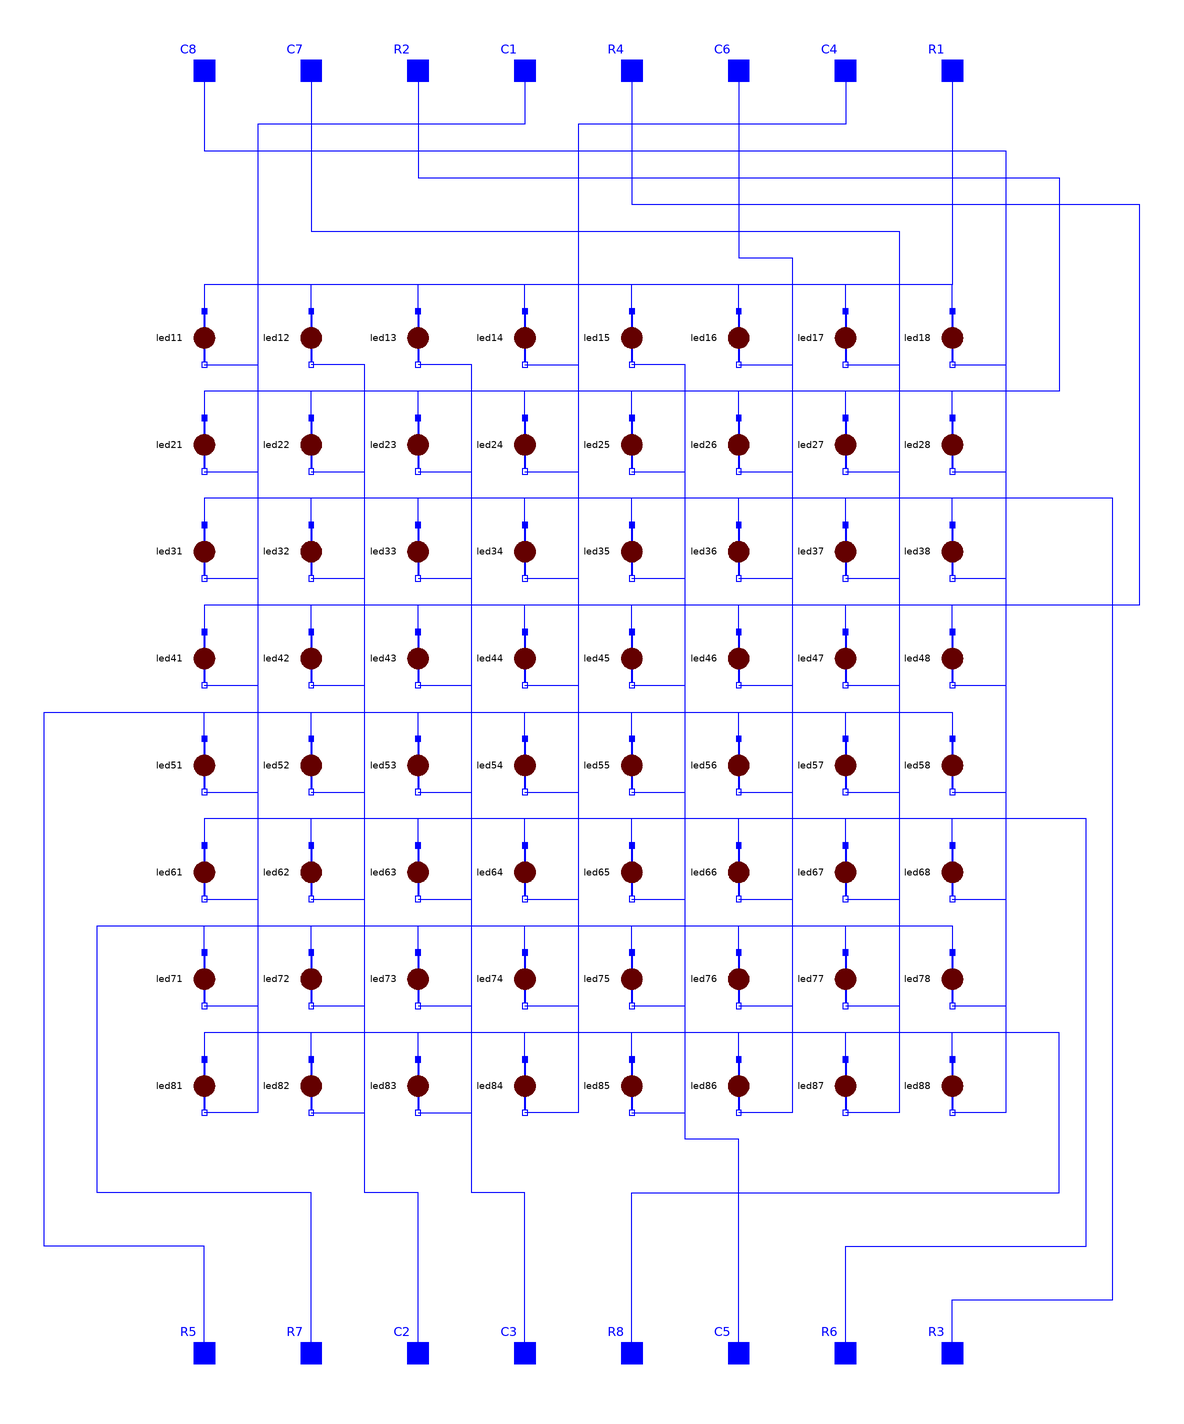

Above is the diagram view of the following Modelica model: its components placed by their Placement annotations and its connect equations drawn as lines.

model LEDMatrix8x8
  Modelica.Electrical.Analog.Interfaces.Pin R1
    annotation (Placement(transformation(extent={{130,230},{150,250}})));
  Modelica.Electrical.Analog.Interfaces.Pin R2
    annotation (Placement(transformation(extent={{-70,230},{-50,250}})));
  Modelica.Electrical.Analog.Interfaces.Pin R3
    annotation (Placement(transformation(extent={{130,-250},{150,-230}})));
  Modelica.Electrical.Analog.Interfaces.Pin R4
    annotation (Placement(transformation(extent={{10,230},{30,250}})));
  Modelica.Electrical.Analog.Interfaces.Pin R5
    annotation (Placement(transformation(extent={{-150,-250},{-130,-230}})));
  Modelica.Electrical.Analog.Interfaces.Pin R6
    annotation (Placement(transformation(extent={{90,-250},{110,-230}})));
  Modelica.Electrical.Analog.Interfaces.Pin R7
    annotation (Placement(transformation(extent={{-110,-250},{-90,-230}})));
  Modelica.Electrical.Analog.Interfaces.Pin R8
    annotation (Placement(transformation(extent={{10,-250},{30,-230}})));
  Modelica.Electrical.Analog.Interfaces.Pin C1
    annotation (Placement(transformation(extent={{-30,230},{-10,250}})));
  Modelica.Electrical.Analog.Interfaces.Pin C2
    annotation (Placement(transformation(extent={{-70,-250},{-50,-230}})));
  Modelica.Electrical.Analog.Interfaces.Pin C3
    annotation (Placement(transformation(extent={{-30,-250},{-10,-230}})));
  Modelica.Electrical.Analog.Interfaces.Pin C4
    annotation (Placement(transformation(extent={{90,230},{110,250}})));
  Modelica.Electrical.Analog.Interfaces.Pin C5
    annotation (Placement(transformation(extent={{50,-250},{70,-230}})));
  Modelica.Electrical.Analog.Interfaces.Pin C6
    annotation (Placement(transformation(extent={{50,230},{70,250}})));
  Modelica.Electrical.Analog.Interfaces.Pin C7
    annotation (Placement(transformation(extent={{-110,230},{-90,250}})));
  Modelica.Electrical.Analog.Interfaces.Pin C8
    annotation (Placement(transformation(extent={{-150,230},{-130,250}})));
  LED led11 annotation (Placement(transformation(
        extent={{-10,-10},{10,10}},
        rotation=-90,
        origin={-140,140})));
  LED led12 annotation (Placement(transformation(
        extent={{-10,-10},{10,10}},
        rotation=-90,
        origin={-100,140})));
  LED led13 annotation (Placement(transformation(
        extent={{-10,-10},{10,10}},
        rotation=-90,
        origin={-60,140})));
  LED led14 annotation (Placement(transformation(
        extent={{-10,-10},{10,10}},
        rotation=-90,
        origin={-20,140})));
  LED led15 annotation (Placement(transformation(
        extent={{-10,-10},{10,10}},
        rotation=-90,
        origin={20,140})));
  LED led16 annotation (Placement(transformation(
        extent={{-10,-10},{10,10}},
        rotation=-90,
        origin={60,140})));
  LED led17 annotation (Placement(transformation(
        extent={{-10,-10},{10,10}},
        rotation=-90,
        origin={100,140})));
  LED led18 annotation (Placement(transformation(
        extent={{-10,-10},{10,10}},
        rotation=-90,
        origin={140,140})));
  LED led21 annotation (Placement(transformation(
        extent={{-10,-10},{10,10}},
        rotation=-90,
        origin={-140,100})));
  LED led22 annotation (Placement(transformation(
        extent={{-10,-10},{10,10}},
        rotation=-90,
        origin={-100,100})));
  LED led23 annotation (Placement(transformation(
        extent={{-10,-10},{10,10}},
        rotation=-90,
        origin={-60,100})));
  LED led24 annotation (Placement(transformation(
        extent={{-10,-10},{10,10}},
        rotation=-90,
        origin={-20,100})));
  LED led25 annotation (Placement(transformation(
        extent={{-10,-10},{10,10}},
        rotation=-90,
        origin={20,100})));
  LED led26 annotation (Placement(transformation(
        extent={{-10,-10},{10,10}},
        rotation=-90,
        origin={60,100})));
  LED led27 annotation (Placement(transformation(
        extent={{-10,-10},{10,10}},
        rotation=-90,
        origin={100,100})));
  LED led28 annotation (Placement(transformation(
        extent={{-10,-10},{10,10}},
        rotation=-90,
        origin={140,100})));
  LED led31 annotation (Placement(transformation(
        extent={{-10,-10},{10,10}},
        rotation=-90,
        origin={-140,60})));
  LED led32 annotation (Placement(transformation(
        extent={{-10,-10},{10,10}},
        rotation=-90,
        origin={-100,60})));
  LED led33 annotation (Placement(transformation(
        extent={{-10,-10},{10,10}},
        rotation=-90,
        origin={-60,60})));
  LED led34 annotation (Placement(transformation(
        extent={{-10,-10},{10,10}},
        rotation=-90,
        origin={-20,60})));
  LED led35 annotation (Placement(transformation(
        extent={{-10,-10},{10,10}},
        rotation=-90,
        origin={20,60})));
  LED led36 annotation (Placement(transformation(
        extent={{-10,-10},{10,10}},
        rotation=-90,
        origin={60,60})));
  LED led37 annotation (Placement(transformation(
        extent={{-10,-10},{10,10}},
        rotation=-90,
        origin={100,60})));
  LED led38 annotation (Placement(transformation(
        extent={{-10,-10},{10,10}},
        rotation=-90,
        origin={140,60})));
  LED led41 annotation (Placement(transformation(
        extent={{-10,-10},{10,10}},
        rotation=-90,
        origin={-140,20})));
  LED led42 annotation (Placement(transformation(
        extent={{-10,-10},{10,10}},
        rotation=-90,
        origin={-100,20})));
  LED led43 annotation (Placement(transformation(
        extent={{-10,-10},{10,10}},
        rotation=-90,
        origin={-60,20})));
  LED led44 annotation (Placement(transformation(
        extent={{-10,-10},{10,10}},
        rotation=-90,
        origin={-20,20})));
  LED led45 annotation (Placement(transformation(
        extent={{-10,-10},{10,10}},
        rotation=-90,
        origin={20,20})));
  LED led46 annotation (Placement(transformation(
        extent={{-10,-10},{10,10}},
        rotation=-90,
        origin={60,20})));
  LED led47 annotation (Placement(transformation(
        extent={{-10,-10},{10,10}},
        rotation=-90,
        origin={100,20})));
  LED led48 annotation (Placement(transformation(
        extent={{-10,-10},{10,10}},
        rotation=-90,
        origin={140,20})));
  LED led51 annotation (Placement(transformation(
        extent={{-10,-10},{10,10}},
        rotation=-90,
        origin={-140,-20})));
  LED led52 annotation (Placement(transformation(
        extent={{-10,-10},{10,10}},
        rotation=-90,
        origin={-100,-20})));
  LED led53 annotation (Placement(transformation(
        extent={{-10,-10},{10,10}},
        rotation=-90,
        origin={-60,-20})));
  LED led54 annotation (Placement(transformation(
        extent={{-10,-10},{10,10}},
        rotation=-90,
        origin={-20,-20})));
  LED led55 annotation (Placement(transformation(
        extent={{-10,-10},{10,10}},
        rotation=-90,
        origin={20,-20})));
  LED led56 annotation (Placement(transformation(
        extent={{-10,-10},{10,10}},
        rotation=-90,
        origin={60,-20})));
  LED led57 annotation (Placement(transformation(
        extent={{-10,-10},{10,10}},
        rotation=-90,
        origin={100,-20})));
  LED led58 annotation (Placement(transformation(
        extent={{-10,-10},{10,10}},
        rotation=-90,
        origin={140,-20})));
  LED led61 annotation (Placement(transformation(
        extent={{-10,-10},{10,10}},
        rotation=-90,
        origin={-140,-60})));
  LED led62 annotation (Placement(transformation(
        extent={{-10,-10},{10,10}},
        rotation=-90,
        origin={-100,-60})));
  LED led63 annotation (Placement(transformation(
        extent={{-10,-10},{10,10}},
        rotation=-90,
        origin={-60,-60})));
  LED led64 annotation (Placement(transformation(
        extent={{-10,-10},{10,10}},
        rotation=-90,
        origin={-20,-60})));
  LED led65 annotation (Placement(transformation(
        extent={{-10,-10},{10,10}},
        rotation=-90,
        origin={20,-60})));
  LED led66 annotation (Placement(transformation(
        extent={{-10,-10},{10,10}},
        rotation=-90,
        origin={60,-60})));
  LED led67 annotation (Placement(transformation(
        extent={{-10,-10},{10,10}},
        rotation=-90,
        origin={100,-60})));
  LED led68 annotation (Placement(transformation(
        extent={{-10,-10},{10,10}},
        rotation=-90,
        origin={140,-60})));
  LED led71 annotation (Placement(transformation(
        extent={{-10,-10},{10,10}},
        rotation=-90,
        origin={-140,-100})));
  LED led72 annotation (Placement(transformation(
        extent={{-10,-10},{10,10}},
        rotation=-90,
        origin={-100,-100})));
  LED led73 annotation (Placement(transformation(
        extent={{-10,-10},{10,10}},
        rotation=-90,
        origin={-60,-100})));
  LED led74 annotation (Placement(transformation(
        extent={{-10,-10},{10,10}},
        rotation=-90,
        origin={-20,-100})));
  LED led75 annotation (Placement(transformation(
        extent={{-10,-10},{10,10}},
        rotation=-90,
        origin={20,-100})));
  LED led76 annotation (Placement(transformation(
        extent={{-10,-10},{10,10}},
        rotation=-90,
        origin={60,-100})));
  LED led77 annotation (Placement(transformation(
        extent={{-10,-10},{10,10}},
        rotation=-90,
        origin={100,-100})));
  LED led78 annotation (Placement(transformation(
        extent={{-10,-10},{10,10}},
        rotation=-90,
        origin={140,-100})));
  LED led81 annotation (Placement(transformation(
        extent={{-10,-10},{10,10}},
        rotation=-90,
        origin={-140,-140})));
  LED led82 annotation (Placement(transformation(
        extent={{-10,-10},{10,10}},
        rotation=-90,
        origin={-100,-140})));
  LED led83 annotation (Placement(transformation(
        extent={{-10,-10},{10,10}},
        rotation=-90,
        origin={-60,-140})));
  LED led84 annotation (Placement(transformation(
        extent={{-10,-10},{10,10}},
        rotation=-90,
        origin={-20,-140})));
  LED led85 annotation (Placement(transformation(
        extent={{-10,-10},{10,10}},
        rotation=-90,
        origin={20,-140})));
  LED led86 annotation (Placement(transformation(
        extent={{-10,-10},{10,10}},
        rotation=-90,
        origin={60,-140})));
  LED led87 annotation (Placement(transformation(
        extent={{-10,-10},{10,10}},
        rotation=-90,
        origin={100,-140})));
  LED led88 annotation (Placement(transformation(
        extent={{-10,-10},{10,10}},
        rotation=-90,
        origin={140,-140})));
equation
  connect(R1, led11.p) annotation (Line(points={{140,240},{140,160},{-140,160},{
          -140,150}}, color={0,0,255}));
  connect(R2, led21.p) annotation (Line(points={{-60,240},{-60,200},{180,200},{180,
          120},{-140,120},{-140,110}}, color={0,0,255}));
  connect(R3, R3)
    annotation (Line(points={{140,-240},{140,-240}}, color={0,0,255}));
  connect(R3,led31. p) annotation (Line(points={{140,-240},{140,-220},{200,-220},
          {200,80},{-140,80},{-140,70}}, color={0,0,255}));
  connect(R4,led41. p) annotation (Line(points={{20,240},{20,190},{210,190},{210,
          40},{-140,40},{-140,30}}, color={0,0,255}));
  connect(R5,led58. p) annotation (Line(points={{-140,-240},{-140,-200},{-200,-200},
          {-200,0},{140,0},{140,-10}}, color={0,0,255}));
  connect(R6,led61. p) annotation (Line(points={{100,-240},{100,-200},{190,-200},
          {190,-40},{-140,-40},{-140,-50}}, color={0,0,255}));
  connect(R7,led78. p) annotation (Line(points={{-100,-240},{-100,-180},{-180,-180},
          {-180,-80},{140,-80},{140,-90}}, color={0,0,255}));
  connect(C1,led81. n) annotation (Line(points={{-20,240},{-20,220},{-120,220},{
          -120,-150},{-140,-150}}, color={0,0,255}));
  connect(C2, led12.n) annotation (Line(points={{-60,-240},{-60,-180},{-80,-180},
          {-80,130},{-100,130}}, color={0,0,255}));
  connect(C3, led13.n) annotation (Line(points={{-20,-240},{-20,-180},{-40,-180},
          {-40,130},{-60,130}}, color={0,0,255}));
  connect(C4,led84. n) annotation (Line(points={{100,240},{100,220},{0,220},{0,-150},
          {-20,-150}}, color={0,0,255}));
  connect(C5, led15.n) annotation (Line(points={{60,-240},{60,-160},{40,-160},{40,
          130},{20,130}}, color={0,0,255}));
  connect(C6,led86. n) annotation (Line(points={{60,240},{60,170},{80,170},{80,-150},
          {60,-150}}, color={0,0,255}));
  connect(C7,led87. n) annotation (Line(points={{-100,240},{-100,180},{120,180},
          {120,-150},{100,-150}}, color={0,0,255}));
  connect(C8,led88. n) annotation (Line(points={{-140,240},{-140,210},{160,210},
          {160,-150},{140,-150}}, color={0,0,255}));
  connect(led12.p, led11.p) annotation (Line(points={{-100,150},{-100,160},{-140,
          160},{-140,150}}, color={0,0,255}));
  connect(led13.p, led11.p) annotation (Line(points={{-60,150},{-60,160},{-140,160},
          {-140,150}}, color={0,0,255}));
  connect(led14.p, led11.p) annotation (Line(points={{-20,150},{-20,160},{-140,160},
          {-140,150}}, color={0,0,255}));
  connect(led15.p, led11.p) annotation (Line(points={{20,150},{20,160},{-140,160},
          {-140,150}}, color={0,0,255}));
  connect(led16.p, led11.p) annotation (Line(points={{60,150},{60,160},{-140,160},
          {-140,150}}, color={0,0,255}));
  connect(led17.p, led11.p) annotation (Line(points={{100,150},{100,160},{-140,160},
          {-140,150}}, color={0,0,255}));
  connect(led18.p, led11.p) annotation (Line(points={{140,150},{140,160},{-140,160},
          {-140,150}}, color={0,0,255}));
  connect(led22.p, led21.p) annotation (Line(points={{-100,110},{-100,120},{-140,
          120},{-140,110}}, color={0,0,255}));
  connect(led23.p, led21.p) annotation (Line(points={{-60,110},{-60,120},{-140,120},
          {-140,110}}, color={0,0,255}));
  connect(led24.p, led21.p) annotation (Line(points={{-20,110},{-20,120},{-140,120},
          {-140,110}}, color={0,0,255}));
  connect(led25.p, led21.p) annotation (Line(points={{20,110},{20,120},{-140,120},
          {-140,110}}, color={0,0,255}));
  connect(led26.p, led21.p) annotation (Line(points={{60,110},{60,120},{-140,120},
          {-140,110}}, color={0,0,255}));
  connect(led27.p, led21.p) annotation (Line(points={{100,110},{100,120},{-140,120},
          {-140,110}}, color={0,0,255}));
  connect(led28.p, led21.p) annotation (Line(points={{140,110},{140,120},{-140,120},
          {-140,110}}, color={0,0,255}));
  connect(led32.p,led31. p) annotation (Line(points={{-100,70},{-100,80},{-140,80},
          {-140,70}}, color={0,0,255}));
  connect(led33.p,led31. p) annotation (Line(points={{-60,70},{-60,80},{-140,80},
          {-140,70}}, color={0,0,255}));
  connect(led34.p,led31. p) annotation (Line(points={{-20,70},{-20,80},{-140,80},
          {-140,70}}, color={0,0,255}));
  connect(led35.p,led31. p) annotation (Line(points={{20,70},{20,80},{-140,80},{
          -140,70}}, color={0,0,255}));
  connect(led36.p,led31. p) annotation (Line(points={{60,70},{60,80},{-140,80},{
          -140,70}}, color={0,0,255}));
  connect(led37.p,led31. p) annotation (Line(points={{100,70},{100,80},{-140,80},
          {-140,70}}, color={0,0,255}));
  connect(led38.p,led31. p) annotation (Line(points={{140,70},{140,80},{-140,80},
          {-140,70}}, color={0,0,255}));
  connect(led42.p,led41. p) annotation (Line(points={{-100,30},{-100,40},{-140,40},
          {-140,30}}, color={0,0,255}));
  connect(led43.p,led41. p) annotation (Line(points={{-60,30},{-60,40},{-140,40},
          {-140,30}}, color={0,0,255}));
  connect(led44.p,led41. p) annotation (Line(points={{-20,30},{-20,40},{-140,40},
          {-140,30}}, color={0,0,255}));
  connect(led45.p,led41. p) annotation (Line(points={{20,30},{20,40},{-140,40},{
          -140,30}}, color={0,0,255}));
  connect(led46.p,led41. p) annotation (Line(points={{60,30},{60,40},{-140,40},{
          -140,30}}, color={0,0,255}));
  connect(led47.p,led41. p) annotation (Line(points={{100,30},{100,40},{-140,40},
          {-140,30}}, color={0,0,255}));
  connect(led48.p,led41. p) annotation (Line(points={{140,30},{140,40},{-140,40},
          {-140,30}}, color={0,0,255}));
  connect(led51.p,led58. p) annotation (Line(points={{-140,-10},{-140,0},{140,0},
          {140,-10}}, color={0,0,255}));
  connect(led52.p,led58. p) annotation (Line(points={{-100,-10},{-100,0},{140,0},
          {140,-10}}, color={0,0,255}));
  connect(led53.p,led58. p) annotation (Line(points={{-60,-10},{-60,0},{140,0},{
          140,-10}}, color={0,0,255}));
  connect(led54.p,led58. p) annotation (Line(points={{-20,-10},{-20,0},{140,0},{
          140,-10}}, color={0,0,255}));
  connect(led55.p,led58. p) annotation (Line(points={{20,-10},{20,0},{140,0},{140,
          -10}}, color={0,0,255}));
  connect(led56.p,led58. p) annotation (Line(points={{60,-10},{60,0},{140,0},{140,
          -10}}, color={0,0,255}));
  connect(led57.p,led58. p) annotation (Line(points={{100,-10},{100,0},{140,0},{
          140,-10}}, color={0,0,255}));
  connect(led62.p,led61. p) annotation (Line(points={{-100,-50},{-100,-40},{-140,
          -40},{-140,-50}}, color={0,0,255}));
  connect(led63.p,led61. p) annotation (Line(points={{-60,-50},{-60,-40},{-140,-40},
          {-140,-50}}, color={0,0,255}));
  connect(led64.p,led61. p) annotation (Line(points={{-20,-50},{-20,-40},{-140,-40},
          {-140,-50}}, color={0,0,255}));
  connect(led65.p,led61. p) annotation (Line(points={{20,-50},{20,-40},{-140,-40},
          {-140,-50}}, color={0,0,255}));
  connect(led66.p,led61. p) annotation (Line(points={{60,-50},{60,-40},{-140,-40},
          {-140,-50}}, color={0,0,255}));
  connect(led67.p,led61. p) annotation (Line(points={{100,-50},{100,-40},{-140,-40},
          {-140,-50}}, color={0,0,255}));
  connect(led68.p,led61. p) annotation (Line(points={{140,-50},{140,-40},{-140,-40},
          {-140,-50}}, color={0,0,255}));
  connect(led71.p,led78. p) annotation (Line(points={{-140,-90},{-140,-80},{140,
          -80},{140,-90}}, color={0,0,255}));
  connect(led72.p,led78. p) annotation (Line(points={{-100,-90},{-100,-80},{140,
          -80},{140,-90}}, color={0,0,255}));
  connect(led73.p,led78. p) annotation (Line(points={{-60,-90},{-60,-80},{140,-80},
          {140,-90}}, color={0,0,255}));
  connect(led74.p,led78. p) annotation (Line(points={{-20,-90},{-20,-80},{140,-80},
          {140,-90}}, color={0,0,255}));
  connect(led75.p,led78. p) annotation (Line(points={{20,-90},{20,-80},{140,-80},
          {140,-90}}, color={0,0,255}));
  connect(led76.p,led78. p) annotation (Line(points={{60,-90},{60,-80},{140,-80},
          {140,-90}}, color={0,0,255}));
  connect(led77.p,led78. p) annotation (Line(points={{100,-90},{100,-80},{140,-80},
          {140,-90}}, color={0,0,255}));
  connect(led71.n,led81. n) annotation (Line(points={{-140,-110},{-120,-110},{-120,
          -150},{-140,-150}}, color={0,0,255}));
  connect(led61.n,led81. n) annotation (Line(points={{-140,-70},{-120,-70},{-120,
          -150},{-140,-150}}, color={0,0,255}));
  connect(led51.n,led81. n) annotation (Line(points={{-140,-30},{-120,-30},{-120,
          -150},{-140,-150}}, color={0,0,255}));
  connect(led41.n,led81. n) annotation (Line(points={{-140,10},{-120,10},{-120,-150},
          {-140,-150}}, color={0,0,255}));
  connect(led31.n,led81. n) annotation (Line(points={{-140,50},{-120,50},{-120,-150},
          {-140,-150}}, color={0,0,255}));
  connect(led21.n,led81. n) annotation (Line(points={{-140,90},{-120,90},{-120,-150},
          {-140,-150}}, color={0,0,255}));
  connect(led11.n,led81. n) annotation (Line(points={{-140,130},{-120,130},{-120,
          -150},{-140,-150}}, color={0,0,255}));
  connect(led22.n, led12.n) annotation (Line(points={{-100,90},{-80,90},{-80,130},
          {-100,130}}, color={0,0,255}));
  connect(led32.n, led12.n) annotation (Line(points={{-100,50},{-80,50},{-80,130},
          {-100,130}}, color={0,0,255}));
  connect(led42.n, led12.n) annotation (Line(points={{-100,10},{-80,10},{-80,130},
          {-100,130}}, color={0,0,255}));
  connect(led52.n, led12.n) annotation (Line(points={{-100,-30},{-80,-30},{-80,130},
          {-100,130}}, color={0,0,255}));
  connect(led62.n, led12.n) annotation (Line(points={{-100,-70},{-80,-70},{-80,130},
          {-100,130}}, color={0,0,255}));
  connect(led72.n, led12.n) annotation (Line(points={{-100,-110},{-80,-110},{-80,
          130},{-100,130}}, color={0,0,255}));
  connect(led82.n, led12.n) annotation (Line(points={{-100,-150},{-80,-150},{-80,
          130},{-100,130}}, color={0,0,255}));
  connect(led83.n, led13.n) annotation (Line(points={{-60,-150},{-40,-150},{-40,
          130},{-60,130}}, color={0,0,255}));
  connect(led85.n, led15.n) annotation (Line(points={{20,-150},{40,-150},{40,130},
          {20,130}}, color={0,0,255}));
  connect(led73.n, led13.n) annotation (Line(points={{-60,-110},{-40,-110},{-40,
          130},{-60,130}}, color={0,0,255}));
  connect(led74.n,led84. n) annotation (Line(points={{-20,-110},{0,-110},{0,-150},
          {-20,-150}}, color={0,0,255}));
  connect(led75.n, led15.n) annotation (Line(points={{20,-110},{40,-110},{40,130},
          {20,130}}, color={0,0,255}));
  connect(led76.n,led86. n) annotation (Line(points={{60,-110},{80,-110},{80,-150},
          {60,-150}}, color={0,0,255}));
  connect(led77.n,led87. n) annotation (Line(points={{100,-110},{120,-110},{120,
          -150},{100,-150}}, color={0,0,255}));
  connect(led78.n,led88. n) annotation (Line(points={{140,-110},{160,-110},{160,
          -150},{140,-150}}, color={0,0,255}));
  connect(led63.n, led13.n) annotation (Line(points={{-60,-70},{-40,-70},{-40,130},
          {-60,130}}, color={0,0,255}));
  connect(led64.n,led84. n) annotation (Line(points={{-20,-70},{0,-70},{0,-150},
          {-20,-150}}, color={0,0,255}));
  connect(led65.n, led15.n) annotation (Line(points={{20,-70},{40,-70},{40,130},
          {20,130}}, color={0,0,255}));
  connect(led66.n,led86. n) annotation (Line(points={{60,-70},{80,-70},{80,-150},
          {60,-150}}, color={0,0,255}));
  connect(led67.n,led87. n) annotation (Line(points={{100,-70},{120,-70},{120,-150},
          {100,-150}}, color={0,0,255}));
  connect(led68.n,led88. n) annotation (Line(points={{140,-70},{160,-70},{160,-150},
          {140,-150}}, color={0,0,255}));
  connect(led53.n, led13.n) annotation (Line(points={{-60,-30},{-40,-30},{-40,130},
          {-60,130}}, color={0,0,255}));
  connect(led54.n,led84. n) annotation (Line(points={{-20,-30},{0,-30},{0,-150},
          {-20,-150}}, color={0,0,255}));
  connect(led55.n, led15.n) annotation (Line(points={{20,-30},{40,-30},{40,130},
          {20,130}}, color={0,0,255}));
  connect(led56.n,led86. n) annotation (Line(points={{60,-30},{80,-30},{80,-150},
          {60,-150}}, color={0,0,255}));
  connect(led57.n,led87. n) annotation (Line(points={{100,-30},{120,-30},{120,-150},
          {100,-150}}, color={0,0,255}));
  connect(led58.n,led88. n) annotation (Line(points={{140,-30},{160,-30},{160,-150},
          {140,-150}}, color={0,0,255}));
  connect(led43.n, led13.n) annotation (Line(points={{-60,10},{-40,10},{-40,130},
          {-60,130}}, color={0,0,255}));
  connect(led44.n,led84. n) annotation (Line(points={{-20,10},{0,10},{0,-150},{-20,
          -150}}, color={0,0,255}));
  connect(led45.n, led15.n) annotation (Line(points={{20,10},{40,10},{40,130},{20,
          130}}, color={0,0,255}));
  connect(led46.n,led86. n) annotation (Line(points={{60,10},{80,10},{80,-150},{
          60,-150}}, color={0,0,255}));
  connect(led47.n,led87. n) annotation (Line(points={{100,10},{120,10},{120,-150},
          {100,-150}}, color={0,0,255}));
  connect(led48.n,led88. n) annotation (Line(points={{140,10},{160,10},{160,-150},
          {140,-150}}, color={0,0,255}));
  connect(led33.n, led13.n) annotation (Line(points={{-60,50},{-40,50},{-40,130},
          {-60,130}}, color={0,0,255}));
  connect(led34.n,led84. n) annotation (Line(points={{-20,50},{0,50},{0,-150},{-20,
          -150}}, color={0,0,255}));
  connect(led35.n, led15.n) annotation (Line(points={{20,50},{40,50},{40,130},{20,
          130}}, color={0,0,255}));
  connect(led36.n,led86. n) annotation (Line(points={{60,50},{80,50},{80,-150},{
          60,-150}}, color={0,0,255}));
  connect(led37.n,led87. n) annotation (Line(points={{100,50},{120,50},{120,-150},
          {100,-150}}, color={0,0,255}));
  connect(led38.n,led88. n) annotation (Line(points={{140,50},{160,50},{160,-150},
          {140,-150}}, color={0,0,255}));
  connect(led23.n, led13.n) annotation (Line(points={{-60,90},{-40,90},{-40,130},
          {-60,130}}, color={0,0,255}));
  connect(led24.n,led84. n) annotation (Line(points={{-20,90},{0,90},{0,-150},{-20,
          -150}}, color={0,0,255}));
  connect(led25.n, led15.n) annotation (Line(points={{20,90},{40,90},{40,130},{20,
          130}}, color={0,0,255}));
  connect(led26.n,led86. n) annotation (Line(points={{60,90},{80,90},{80,-150},{
          60,-150}}, color={0,0,255}));
  connect(led27.n,led87. n) annotation (Line(points={{100,90},{120,90},{120,-150},
          {100,-150}}, color={0,0,255}));
  connect(led28.n,led88. n) annotation (Line(points={{140,90},{160,90},{160,-150},
          {140,-150}}, color={0,0,255}));
  connect(led14.n,led84. n) annotation (Line(points={{-20,130},{0,130},{0,-150},
          {-20,-150}}, color={0,0,255}));
  connect(led16.n,led86. n) annotation (Line(points={{60,130},{80,130},{80,-150},
          {60,-150}}, color={0,0,255}));
  connect(led17.n,led87. n) annotation (Line(points={{100,130},{120,130},{120,-150},
          {100,-150}}, color={0,0,255}));
  connect(led18.n,led88. n) annotation (Line(points={{140,130},{160,130},{160,-150},
          {140,-150}}, color={0,0,255}));
  connect(R8,led81. p) annotation (Line(points={{20,-240},{20,-180},{180,-180},{
          180,-120},{-140,-120},{-140,-130}}, color={0,0,255}));
  connect(led82.p,led81. p) annotation (Line(points={{-100,-130},{-100,-120},{-140,
          -120},{-140,-130}}, color={0,0,255}));
  connect(led83.p,led81. p) annotation (Line(points={{-60,-130},{-60,-120},{-140,
          -120},{-140,-130}}, color={0,0,255}));
  connect(led84.p,led81. p) annotation (Line(points={{-20,-130},{-20,-120},{-140,
          -120},{-140,-130}}, color={0,0,255}));
  connect(led85.p,led81. p) annotation (Line(points={{20,-130},{20,-120},{-140,-120},
          {-140,-130}}, color={0,0,255}));
  connect(led86.p,led81. p) annotation (Line(points={{60,-130},{60,-120},{-140,-120},
          {-140,-130}}, color={0,0,255}));
  connect(led87.p,led81. p) annotation (Line(points={{100,-130},{100,-120},{-140,
          -120},{-140,-130}}, color={0,0,255}));
  connect(led88.p,led81. p) annotation (Line(points={{140,-130},{140,-120},{-140,
          -120},{-140,-130}}, color={0,0,255}));
  annotation (Icon(coordinateSystem(preserveAspectRatio=false, extent={{-240,-240},
            {240,240}}), graphics={
        Rectangle(
          extent={{-240,240},{240,-240}},
          fillColor={100,100,100},
          fillPattern=FillPattern.Solid,
          pattern=LinePattern.None,
          lineColor={0,0,0}),
                                          Ellipse(
          extent={{-230,230},{-190,190}},
          pattern=LinePattern.None,
          lineColor={0,0,0},
          fillColor=DynamicSelect({240,240,240}, if led11.mean.y > 1e-4 then {255,40,40} else {240,240,240}),
          fillPattern=FillPattern.Solid),
                                          Ellipse(
          extent={{-170,230},{-130,190}},
          pattern=LinePattern.None,
          lineColor={0,0,0},
          fillColor=DynamicSelect({240,240,240}, if led12.mean.y > 1e-4 then {255,40,40} else {240,240,240}),
          fillPattern=FillPattern.Solid),
                                          Ellipse(
          extent={{-110,230},{-70,190}},
          pattern=LinePattern.None,
          lineColor={0,0,0},
          fillColor=DynamicSelect({240,240,240}, if led13.mean.y > 1e-4 then {255,40,40} else {240,240,240}),
          fillPattern=FillPattern.Solid),
                                          Ellipse(
          extent={{-50,230},{-10,190}},
          pattern=LinePattern.None,
          lineColor={0,0,0},
          fillColor=DynamicSelect({240,240,240}, if led14.mean.y > 1e-4 then {255,40,40} else {240,240,240}),
          fillPattern=FillPattern.Solid),
                                          Ellipse(
          extent={{10,230},{50,190}},
          pattern=LinePattern.None,
          lineColor={0,0,0},
          fillColor=DynamicSelect({240,240,240}, if led15.mean.y > 1e-4 then {255,40,40} else {240,240,240}),
          fillPattern=FillPattern.Solid),
                                          Ellipse(
          extent={{70,230},{110,190}},
          pattern=LinePattern.None,
          lineColor={0,0,0},
          fillColor=DynamicSelect({240,240,240}, if led16.mean.y > 1e-4 then {255,40,40} else {240,240,240}),
          fillPattern=FillPattern.Solid),
                                          Ellipse(
          extent={{130,230},{170,190}},
          pattern=LinePattern.None,
          lineColor={0,0,0},
          fillColor=DynamicSelect({240,240,240}, if led17.mean.y > 1e-4 then {255,40,40} else {240,240,240}),
          fillPattern=FillPattern.Solid),
                                          Ellipse(
          extent={{190,230},{230,190}},
          pattern=LinePattern.None,
          lineColor={0,0,0},
          fillColor=DynamicSelect({240,240,240}, if led18.mean.y > 1e-4 then {255,40,40} else {240,240,240}),
          fillPattern=FillPattern.Solid),
                                          Ellipse(
          extent={{-230,170},{-190,130}},
          pattern=LinePattern.None,
          lineColor={0,0,0},
          fillColor=DynamicSelect({240,240,240}, if led21.mean.y > 1e-4 then {255,40,40} else {240,240,240}),
          fillPattern=FillPattern.Solid),
                                          Ellipse(
          extent={{-170,170},{-130,130}},
          pattern=LinePattern.None,
          lineColor={0,0,0},
          fillColor=DynamicSelect({240,240,240}, if led22.mean.y > 1e-4 then {255,40,40} else {240,240,240}),
          fillPattern=FillPattern.Solid),
                                          Ellipse(
          extent={{-110,170},{-70,130}},
          pattern=LinePattern.None,
          lineColor={0,0,0},
          fillColor=DynamicSelect({240,240,240}, if led23.mean.y > 1e-4 then {255,40,40} else {240,240,240}),
          fillPattern=FillPattern.Solid),
                                          Ellipse(
          extent={{-50,170},{-10,130}},
          pattern=LinePattern.None,
          lineColor={0,0,0},
          fillColor=DynamicSelect({240,240,240}, if led24.mean.y > 1e-4 then {255,40,40} else {240,240,240}),
          fillPattern=FillPattern.Solid),
                                          Ellipse(
          extent={{10,170},{50,130}},
          pattern=LinePattern.None,
          lineColor={0,0,0},
          fillColor=DynamicSelect({240,240,240}, if led25.mean.y > 1e-4 then {255,40,40} else {240,240,240}),
          fillPattern=FillPattern.Solid),
                                          Ellipse(
          extent={{70,170},{110,130}},
          pattern=LinePattern.None,
          lineColor={0,0,0},
          fillColor=DynamicSelect({240,240,240}, if led26.mean.y > 1e-4 then {255,40,40} else {240,240,240}),
          fillPattern=FillPattern.Solid),
                                          Ellipse(
          extent={{130,170},{170,130}},
          pattern=LinePattern.None,
          lineColor={0,0,0},
          fillColor=DynamicSelect({240,240,240}, if led27.mean.y > 1e-4 then {255,40,40} else {240,240,240}),
          fillPattern=FillPattern.Solid),
                                          Ellipse(
          extent={{190,170},{230,130}},
          pattern=LinePattern.None,
          lineColor={0,0,0},
          fillColor=DynamicSelect({240,240,240}, if led28.mean.y > 1e-4 then {255,40,40} else {240,240,240}),
          fillPattern=FillPattern.Solid),
                                          Ellipse(
          extent={{-230,110},{-190,70}},
          pattern=LinePattern.None,
          lineColor={0,0,0},
          fillColor=DynamicSelect({240,240,240}, if led31.mean.y > 1e-4 then {255,40,40} else {240,240,240}),
          fillPattern=FillPattern.Solid),
                                          Ellipse(
          extent={{-170,110},{-130,70}},
          pattern=LinePattern.None,
          lineColor={0,0,0},
          fillColor=DynamicSelect({240,240,240}, if led32.mean.y > 1e-4 then {255,40,40} else {240,240,240}),
          fillPattern=FillPattern.Solid),
                                          Ellipse(
          extent={{-110,110},{-70,70}},
          pattern=LinePattern.None,
          lineColor={0,0,0},
          fillColor=DynamicSelect({240,240,240}, if led33.mean.y > 1e-4 then {255,40,40} else {240,240,240}),
          fillPattern=FillPattern.Solid),
                                          Ellipse(
          extent={{-50,110},{-10,70}},
          pattern=LinePattern.None,
          lineColor={0,0,0},
          fillColor=DynamicSelect({240,240,240}, if led34.mean.y > 1e-4 then {255,40,40} else {240,240,240}),
          fillPattern=FillPattern.Solid),
                                          Ellipse(
          extent={{10,110},{50,70}},
          pattern=LinePattern.None,
          lineColor={0,0,0},
          fillColor=DynamicSelect({240,240,240}, if led35.mean.y > 1e-4 then {255,40,40} else {240,240,240}),
          fillPattern=FillPattern.Solid),
                                          Ellipse(
          extent={{70,110},{110,70}},
          pattern=LinePattern.None,
          lineColor={0,0,0},
          fillColor=DynamicSelect({240,240,240}, if led36.mean.y > 1e-4 then {255,40,40} else {240,240,240}),
          fillPattern=FillPattern.Solid),
                                          Ellipse(
          extent={{130,110},{170,70}},
          pattern=LinePattern.None,
          lineColor={0,0,0},
          fillColor=DynamicSelect({240,240,240}, if led37.mean.y > 1e-4 then {255,40,40} else {240,240,240}),
          fillPattern=FillPattern.Solid),
                                          Ellipse(
          extent={{190,110},{230,70}},
          pattern=LinePattern.None,
          lineColor={0,0,0},
          fillColor=DynamicSelect({240,240,240}, if led38.mean.y > 1e-4 then {255,40,40} else {240,240,240}),
          fillPattern=FillPattern.Solid),
                                          Ellipse(
          extent={{-230,50},{-190,10}},
          pattern=LinePattern.None,
          lineColor={0,0,0},
          fillColor=DynamicSelect({240,240,240}, if led41.mean.y > 1e-4 then {255,40,40} else {240,240,240}),
          fillPattern=FillPattern.Solid),
                                          Ellipse(
          extent={{-170,50},{-130,10}},
          pattern=LinePattern.None,
          lineColor={0,0,0},
          fillColor=DynamicSelect({240,240,240}, if led42.mean.y > 1e-4 then {255,40,40} else {240,240,240}),
          fillPattern=FillPattern.Solid),
                                          Ellipse(
          extent={{-110,50},{-70,10}},
          pattern=LinePattern.None,
          lineColor={0,0,0},
          fillColor=DynamicSelect({240,240,240}, if led43.mean.y > 1e-4 then {255,40,40} else {240,240,240}),
          fillPattern=FillPattern.Solid),
                                          Ellipse(
          extent={{-50,50},{-10,10}},
          pattern=LinePattern.None,
          lineColor={0,0,0},
          fillColor=DynamicSelect({240,240,240}, if led44.mean.y > 1e-4 then {255,40,40} else {240,240,240}),
          fillPattern=FillPattern.Solid),
                                          Ellipse(
          extent={{10,50},{50,10}},
          pattern=LinePattern.None,
          lineColor={0,0,0},
          fillColor=DynamicSelect({240,240,240}, if led45.mean.y > 1e-4 then {255,40,40} else {240,240,240}),
          fillPattern=FillPattern.Solid),
                                          Ellipse(
          extent={{70,50},{110,10}},
          pattern=LinePattern.None,
          lineColor={0,0,0},
          fillColor=DynamicSelect({240,240,240}, if led46.mean.y > 1e-4 then {255,40,40} else {240,240,240}),
          fillPattern=FillPattern.Solid),
                                          Ellipse(
          extent={{130,50},{170,10}},
          pattern=LinePattern.None,
          lineColor={0,0,0},
          fillColor=DynamicSelect({240,240,240}, if led47.mean.y > 1e-4 then {255,40,40} else {240,240,240}),
          fillPattern=FillPattern.Solid),
                                          Ellipse(
          extent={{190,50},{230,10}},
          pattern=LinePattern.None,
          lineColor={0,0,0},
          fillColor=DynamicSelect({240,240,240}, if led48.mean.y > 1e-4 then {255,40,40} else {240,240,240}),
          fillPattern=FillPattern.Solid),
                                          Ellipse(
          extent={{-230,-10},{-190,-50}},
          pattern=LinePattern.None,
          lineColor={0,0,0},
          fillColor=DynamicSelect({240,240,240}, if led51.mean.y > 1e-4 then {255,40,40} else {240,240,240}),
          fillPattern=FillPattern.Solid),
                                          Ellipse(
          extent={{-170,-10},{-130,-50}},
          pattern=LinePattern.None,
          lineColor={0,0,0},
          fillColor=DynamicSelect({240,240,240}, if led52.mean.y > 1e-4 then {255,40,40} else {240,240,240}),
          fillPattern=FillPattern.Solid),
                                          Ellipse(
          extent={{-110,-10},{-70,-50}},
          pattern=LinePattern.None,
          lineColor={0,0,0},
          fillColor=DynamicSelect({240,240,240}, if led53.mean.y > 1e-4 then {255,40,40} else {240,240,240}),
          fillPattern=FillPattern.Solid),
                                          Ellipse(
          extent={{-50,-10},{-10,-50}},
          pattern=LinePattern.None,
          lineColor={0,0,0},
          fillColor=DynamicSelect({240,240,240}, if led54.mean.y > 1e-4 then {255,40,40} else {240,240,240}),
          fillPattern=FillPattern.Solid),
                                          Ellipse(
          extent={{10,-10},{50,-50}},
          pattern=LinePattern.None,
          lineColor={0,0,0},
          fillColor=DynamicSelect({240,240,240}, if led55.mean.y > 1e-4 then {255,40,40} else {240,240,240}),
          fillPattern=FillPattern.Solid),
                                          Ellipse(
          extent={{70,-10},{110,-50}},
          pattern=LinePattern.None,
          lineColor={0,0,0},
          fillColor=DynamicSelect({240,240,240}, if led56.mean.y > 1e-4 then {255,40,40} else {240,240,240}),
          fillPattern=FillPattern.Solid),
                                          Ellipse(
          extent={{130,-10},{170,-50}},
          pattern=LinePattern.None,
          lineColor={0,0,0},
          fillColor=DynamicSelect({240,240,240}, if led57.mean.y > 1e-4 then {255,40,40} else {240,240,240}),
          fillPattern=FillPattern.Solid),
                                          Ellipse(
          extent={{190,-10},{230,-50}},
          pattern=LinePattern.None,
          lineColor={0,0,0},
          fillColor=DynamicSelect({240,240,240}, if led58.mean.y > 1e-4 then {255,40,40} else {240,240,240}),
          fillPattern=FillPattern.Solid),
                                          Ellipse(
          extent={{-230,-70},{-190,-110}},
          pattern=LinePattern.None,
          lineColor={0,0,0},
          fillColor=DynamicSelect({240,240,240}, if led61.mean.y > 1e-4 then {255,40,40} else {240,240,240}),
          fillPattern=FillPattern.Solid),
                                          Ellipse(
          extent={{-170,-70},{-130,-110}},
          pattern=LinePattern.None,
          lineColor={0,0,0},
          fillColor=DynamicSelect({240,240,240}, if led62.mean.y > 1e-4 then {255,40,40} else {240,240,240}),
          fillPattern=FillPattern.Solid),
                                          Ellipse(
          extent={{-110,-70},{-70,-110}},
          pattern=LinePattern.None,
          lineColor={0,0,0},
          fillColor=DynamicSelect({240,240,240}, if led63.mean.y > 1e-4 then {255,40,40} else {240,240,240}),
          fillPattern=FillPattern.Solid),
                                          Ellipse(
          extent={{-50,-70},{-10,-110}},
          pattern=LinePattern.None,
          lineColor={0,0,0},
          fillColor=DynamicSelect({240,240,240}, if led64.mean.y > 1e-4 then {255,40,40} else {240,240,240}),
          fillPattern=FillPattern.Solid),
                                          Ellipse(
          extent={{10,-70},{50,-110}},
          pattern=LinePattern.None,
          lineColor={0,0,0},
          fillColor=DynamicSelect({240,240,240}, if led65.mean.y > 1e-4 then {255,40,40} else {240,240,240}),
          fillPattern=FillPattern.Solid),
                                          Ellipse(
          extent={{70,-70},{110,-110}},
          pattern=LinePattern.None,
          lineColor={0,0,0},
          fillColor=DynamicSelect({240,240,240}, if led66.mean.y > 1e-4 then {255,40,40} else {240,240,240}),
          fillPattern=FillPattern.Solid),
                                          Ellipse(
          extent={{130,-70},{170,-110}},
          pattern=LinePattern.None,
          lineColor={0,0,0},
          fillColor=DynamicSelect({240,240,240}, if led67.mean.y > 1e-4 then {255,40,40} else {240,240,240}),
          fillPattern=FillPattern.Solid),
                                          Ellipse(
          extent={{190,-70},{230,-110}},
          pattern=LinePattern.None,
          lineColor={0,0,0},
          fillColor=DynamicSelect({240,240,240}, if led68.mean.y > 1e-4 then {255,40,40} else {240,240,240}),
          fillPattern=FillPattern.Solid),
                                          Ellipse(
          extent={{-230,-130},{-190,-170}},
          pattern=LinePattern.None,
          lineColor={0,0,0},
          fillColor=DynamicSelect({240,240,240}, if led71.mean.y > 1e-4 then {255,40,40} else {240,240,240}),
          fillPattern=FillPattern.Solid),
                                          Ellipse(
          extent={{-170,-130},{-130,-170}},
          pattern=LinePattern.None,
          lineColor={0,0,0},
          fillColor=DynamicSelect({240,240,240}, if led72.mean.y > 1e-4 then {255,40,40} else {240,240,240}),
          fillPattern=FillPattern.Solid),
                                          Ellipse(
          extent={{-110,-130},{-70,-170}},
          pattern=LinePattern.None,
          lineColor={0,0,0},
          fillColor=DynamicSelect({240,240,240}, if led73.mean.y > 1e-4 then {255,40,40} else {240,240,240}),
          fillPattern=FillPattern.Solid),
                                          Ellipse(
          extent={{-50,-130},{-10,-170}},
          pattern=LinePattern.None,
          lineColor={0,0,0},
          fillColor=DynamicSelect({240,240,240}, if led74.mean.y > 1e-4 then {255,40,40} else {240,240,240}),
          fillPattern=FillPattern.Solid),
                                          Ellipse(
          extent={{10,-130},{50,-170}},
          pattern=LinePattern.None,
          lineColor={0,0,0},
          fillColor=DynamicSelect({240,240,240}, if led75.mean.y > 1e-4 then {255,40,40} else {240,240,240}),
          fillPattern=FillPattern.Solid),
                                          Ellipse(
          extent={{70,-130},{110,-170}},
          pattern=LinePattern.None,
          lineColor={0,0,0},
          fillColor=DynamicSelect({240,240,240}, if led76.mean.y > 1e-4 then {255,40,40} else {240,240,240}),
          fillPattern=FillPattern.Solid),
                                          Ellipse(
          extent={{130,-130},{170,-170}},
          pattern=LinePattern.None,
          lineColor={0,0,0},
          fillColor=DynamicSelect({240,240,240}, if led77.mean.y > 1e-4 then {255,40,40} else {240,240,240}),
          fillPattern=FillPattern.Solid),
                                          Ellipse(
          extent={{190,-130},{230,-170}},
          pattern=LinePattern.None,
          lineColor={0,0,0},
          fillColor=DynamicSelect({240,240,240}, if led78.mean.y > 1e-4 then {255,40,40} else {240,240,240}),
          fillPattern=FillPattern.Solid),
                                          Ellipse(
          extent={{-230,-190},{-190,-230}},
          pattern=LinePattern.None,
          lineColor={0,0,0},
          fillColor=DynamicSelect({240,240,240}, if led81.mean.y > 1e-4 then {255,40,40} else {240,240,240}),
          fillPattern=FillPattern.Solid),
                                          Ellipse(
          extent={{-170,-190},{-130,-230}},
          pattern=LinePattern.None,
          lineColor={0,0,0},
          fillColor=DynamicSelect({240,240,240}, if led82.mean.y > 1e-4 then {255,40,40} else {240,240,240}),
          fillPattern=FillPattern.Solid),
                                          Ellipse(
          extent={{-110,-190},{-70,-230}},
          pattern=LinePattern.None,
          lineColor={0,0,0},
          fillColor=DynamicSelect({240,240,240}, if led83.mean.y > 1e-4 then {255,40,40} else {240,240,240}),
          fillPattern=FillPattern.Solid),
                                          Ellipse(
          extent={{-50,-190},{-10,-230}},
          pattern=LinePattern.None,
          lineColor={0,0,0},
          fillColor=DynamicSelect({240,240,240}, if led84.mean.y > 1e-4 then {255,40,40} else {240,240,240}),
          fillPattern=FillPattern.Solid),
                                          Ellipse(
          extent={{10,-190},{50,-230}},
          pattern=LinePattern.None,
          lineColor={0,0,0},
          fillColor=DynamicSelect({240,240,240}, if led85.mean.y > 1e-4 then {255,40,40} else {240,240,240}),
          fillPattern=FillPattern.Solid),
                                          Ellipse(
          extent={{70,-190},{110,-230}},
          pattern=LinePattern.None,
          lineColor={0,0,0},
          fillColor=DynamicSelect({240,240,240}, if led86.mean.y > 1e-4 then {255,40,40} else {240,240,240}),
          fillPattern=FillPattern.Solid),
                                          Ellipse(
          extent={{130,-190},{170,-230}},
          pattern=LinePattern.None,
          lineColor={0,0,0},
          fillColor=DynamicSelect({240,240,240}, if led87.mean.y > 1e-4 then {255,40,40} else {240,240,240}),
          fillPattern=FillPattern.Solid),
                                          Ellipse(
          extent={{190,-190},{230,-230}},
          pattern=LinePattern.None,
          lineColor={0,0,0},
          fillColor=DynamicSelect({240,240,240}, if led88.mean.y > 1e-4 then {255,40,40} else {240,240,240}),
          fillPattern=FillPattern.Solid)}), Diagram(coordinateSystem(
          preserveAspectRatio=false, extent={{-240,-240},{240,240}})));
end LEDMatrix8x8;